Run: headless pygame with SDL's dummy video driver; simulated clock (each Clock.tick advances the game by its frame time, no real sleeping); random seed 0; keys injected as events and as key.get_pressed() state; mouse plan: one left click at the window centre at the start of phase 2, then a move to the lower-right quarter at the start of phase 3.
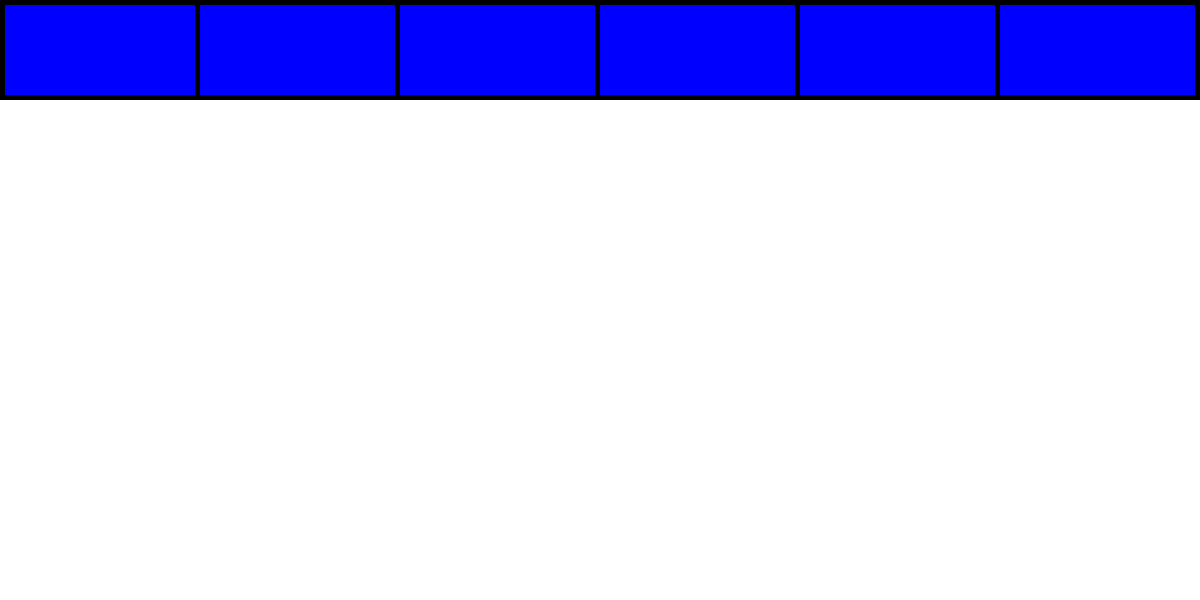
Frame 1 of 4 · flips 1–60 · no input
Frame 2 of 4 · flips 61–180 · clicked the window centre · tapped SPACE, RETURN · held RIGHT (→), D · screen unchanged from frame 1, image omitted
Frame 3 of 4 · flips 181–300 · moved the mouse to the lower-right quarter · held DOWN (↓), S · screen unchanged from frame 2, image omitted
Frame 4 of 4 · flips 301–420 · held LEFT (←), A, UP (↑), W · screen unchanged from frame 3, image omitted

The pygame program that drew these frames:

import os, sys
import pygame
from pygame.locals import *

if not pygame.font: print ('Warning, fonts disabled')
if not pygame.mixer: print ('Warning, sound disabled')

pygame.init()
gameDisplay = pygame.display.set_mode((800,600))
pygame.display.set_caption('A bit Racey')
clock = pygame.time.Clock()

white = (255,255,255)
black = (0,0,0)
blue = (0,0,255)

width, height = 1200,600
class Pane(object):
    def __init__(self):
        pygame.init()
        self.font = pygame.font.SysFont('Arial', 25)
        pygame.display.set_caption('Box Test')
        self.screen = pygame.display.set_mode((width,height), 0, 32)
        self.screen.fill((white))
        pygame.display.update()


    def addRect(self,headers):
        self.rect = pygame.draw.rect(self.screen, (blue), (0, 0, width, 100))
        curser=width/6
        for x,header in enumerate(headers):
            self.rect = pygame.draw.rect(self.screen, (black), (0, 0, curser, 100),5)
            curser+=width/6
            pygame.display.update()

        
        pygame.display.update()

    def addText(self,headers):
        curser=0
        for x,header in enumerate(headers):
            print(curser)
            self.screen.blit(self.font.render(header, True, (255,0,0)), (curser, 100))
            curser+=width/6
            pygame.display.update()

crashed = False
pane1= Pane()
headers=['The Dianasours','Notable Women','Oxford Dictionary', 'Belguim', 'Composer By Countary', 'Name That Instrument']
question=['What is your name?']
pane1.addRect(headers)
# pane1.addText(headers)

while not crashed:

    for event in pygame.event.get():
        if event.type == pygame.MOUSEBUTTONDOWN and event.button == 1:
            for i in range(len(headers)):
                
                if(0<event.pos[0]<width/6 and event.pos[1]<100):
                    print(0)
                elif(i*(width/6)<event.pos[0]<(i+1)*(width/6)):
                    print(i)
            
            

        if event.type == pygame.QUIT:
            crashed = True

        # print(event)

    pygame.display.update()
    clock.tick(60)
